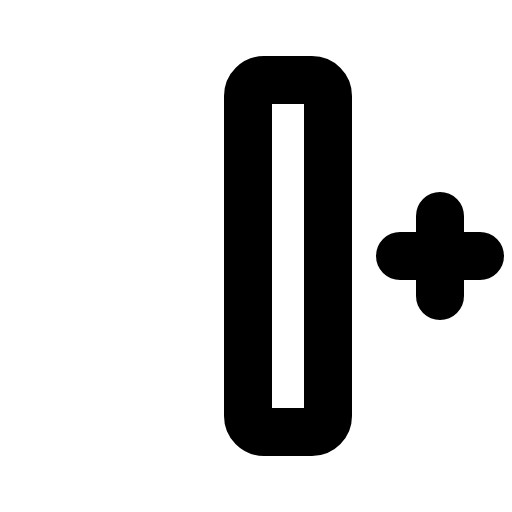
t = 0.00 s
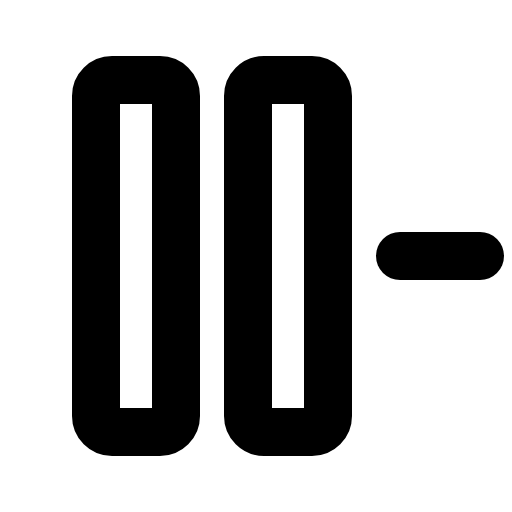
t = 0.90 s
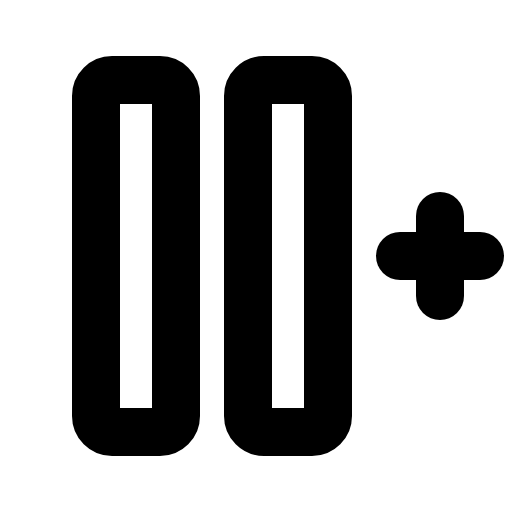
t = 1.28 s
t = 1.65 s: frame unchanged from t = 1.28 s, image omitted
t = 2.03 s: frame unchanged from t = 1.28 s, image omitted

The animated SVG that drew these frames (rendered in a browser with its animation timeline set to each time). Animation: 1 CSS @keyframes rule; one cycle of 2.40 s, repeats indefinitely.

<svg xmlns="http://www.w3.org/2000/svg" viewBox="0 0 256 256">
  <style>
    .draw-line {
      stroke-dasharray: 2000;
      stroke-dashoffset: 0;
    }
    svg:hover .draw-line {
      animation: phosphor-draw-in 1.5s ease-in-out infinite alternate;
    }
    @keyframes phosphor-draw-in {
      0%   { stroke-dashoffset: 2000; }
      100% { stroke-dashoffset: 0; }
    }
  </style><rect width="256" height="256" fill="none"/><rect x="-20" y="108" width="176" height="40" rx="8" transform="translate(196 60) rotate(90)" fill="none" stroke="currentColor" stroke-linecap="round" stroke-linejoin="round" stroke-width="24" class="draw-line" pathLength="1" style="animation-delay: 0s"/><rect x="56" y="108" width="176" height="40" rx="8" transform="translate(272 -16) rotate(90)" fill="none" stroke="currentColor" stroke-linecap="round" stroke-linejoin="round" stroke-width="24" class="draw-line" pathLength="1" style="animation-delay: 0.3s"/><line x1="200" y1="128" x2="240" y2="128" fill="none" stroke="currentColor" stroke-linecap="round" stroke-linejoin="round" stroke-width="24" class="draw-line" pathLength="1" style="animation-delay: 0.6s"/><line x1="220" y1="108" x2="220" y2="148" fill="none" stroke="currentColor" stroke-linecap="round" stroke-linejoin="round" stroke-width="24" class="draw-line" pathLength="1" style="animation-delay: 0.9s"/></svg>
